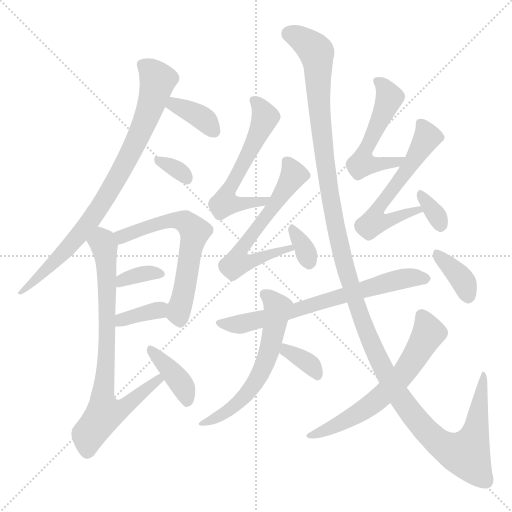
t = 0.00 s
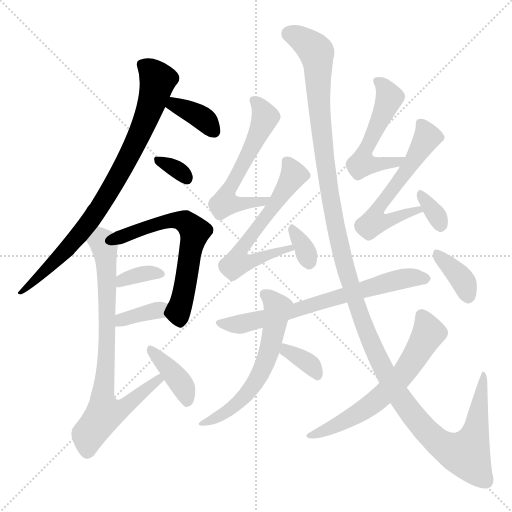
t = 2.76 s
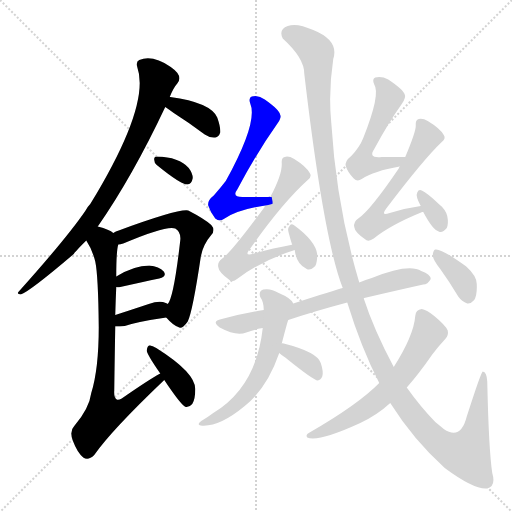
t = 5.52 s
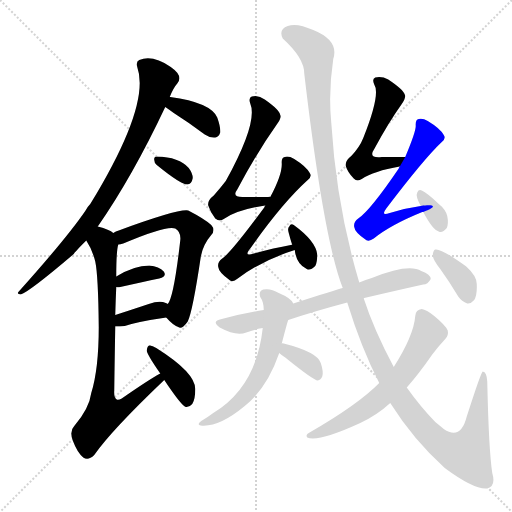
t = 8.29 s
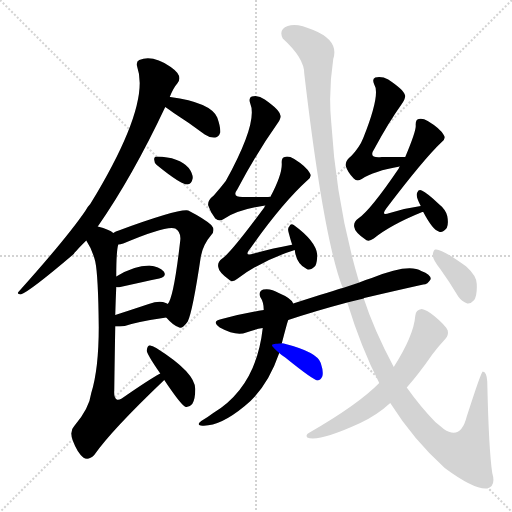
t = 11.05 s
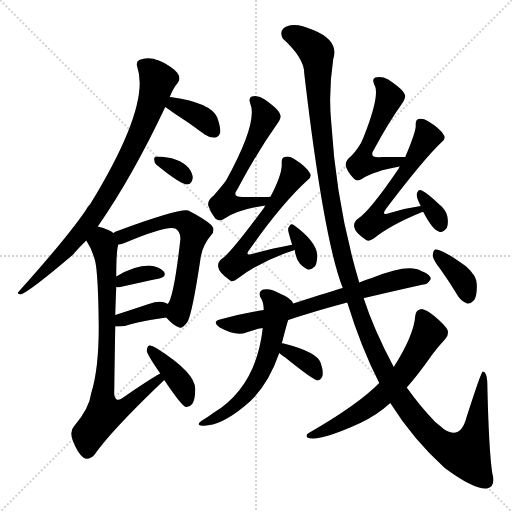
t = 13.81 s

The animated SVG that drew these frames (rendered in a browser with its animation timeline set to each time). Animation: 20 CSS @keyframes rules; one cycle of 13.81 s.

<svg version="1.1" viewBox="0 0 1024 1024" xmlns="http://www.w3.org/2000/svg">
  <g stroke="lightgray" stroke-dasharray="1,1" stroke-width="1" transform="scale(4, 4)">
    <line x1="0" y1="0" x2="256" y2="256"></line>
    <line x1="256" y1="0" x2="0" y2="256"></line>
    <line x1="128" y1="0" x2="128" y2="256"></line>
    <line x1="0" y1="128" x2="256" y2="128"></line>
  </g>
<g transform="scale(1, -1) translate(0, -900)">
   <style type="text/css">
    @keyframes keyframes0 {
      from {
       stroke: blue;
       stroke-dashoffset: 810;
       stroke-width: 128;
       }
       73% {
       animation-timing-function: step-end;
       stroke: blue;
       stroke-dashoffset: 0;
       stroke-width: 128;
       }
       to {
       stroke: black;
       stroke-width: 1024;
       }
       }
       #make-me-a-hanzi-animation-0 {
         animation: keyframes0 0.909180s both;
         animation-delay: 0.000000s;
         animation-timing-function: linear;
       }
    @keyframes keyframes1 {
      from {
       stroke: blue;
       stroke-dashoffset: 362;
       stroke-width: 128;
       }
       54% {
       animation-timing-function: step-end;
       stroke: blue;
       stroke-dashoffset: 0;
       stroke-width: 128;
       }
       to {
       stroke: black;
       stroke-width: 1024;
       }
       }
       #make-me-a-hanzi-animation-1 {
         animation: keyframes1 0.544596s both;
         animation-delay: 0.909180s;
         animation-timing-function: linear;
       }
    @keyframes keyframes2 {
      from {
       stroke: blue;
       stroke-dashoffset: 323;
       stroke-width: 128;
       }
       51% {
       animation-timing-function: step-end;
       stroke: blue;
       stroke-dashoffset: 0;
       stroke-width: 128;
       }
       to {
       stroke: black;
       stroke-width: 1024;
       }
       }
       #make-me-a-hanzi-animation-2 {
         animation: keyframes2 0.512858s both;
         animation-delay: 1.453776s;
         animation-timing-function: linear;
       }
    @keyframes keyframes3 {
      from {
       stroke: blue;
       stroke-dashoffset: 606;
       stroke-width: 128;
       }
       66% {
       animation-timing-function: step-end;
       stroke: blue;
       stroke-dashoffset: 0;
       stroke-width: 128;
       }
       to {
       stroke: black;
       stroke-width: 1024;
       }
       }
       #make-me-a-hanzi-animation-3 {
         animation: keyframes3 0.743164s both;
         animation-delay: 1.966634s;
         animation-timing-function: linear;
       }
    @keyframes keyframes4 {
      from {
       stroke: blue;
       stroke-dashoffset: 344;
       stroke-width: 128;
       }
       53% {
       animation-timing-function: step-end;
       stroke: blue;
       stroke-dashoffset: 0;
       stroke-width: 128;
       }
       to {
       stroke: black;
       stroke-width: 1024;
       }
       }
       #make-me-a-hanzi-animation-4 {
         animation: keyframes4 0.529948s both;
         animation-delay: 2.709798s;
         animation-timing-function: linear;
       }
    @keyframes keyframes5 {
      from {
       stroke: blue;
       stroke-dashoffset: 357;
       stroke-width: 128;
       }
       54% {
       animation-timing-function: step-end;
       stroke: blue;
       stroke-dashoffset: 0;
       stroke-width: 128;
       }
       to {
       stroke: black;
       stroke-width: 1024;
       }
       }
       #make-me-a-hanzi-animation-5 {
         animation: keyframes5 0.540527s both;
         animation-delay: 3.239746s;
         animation-timing-function: linear;
       }
    @keyframes keyframes6 {
      from {
       stroke: blue;
       stroke-dashoffset: 755;
       stroke-width: 128;
       }
       71% {
       animation-timing-function: step-end;
       stroke: blue;
       stroke-dashoffset: 0;
       stroke-width: 128;
       }
       to {
       stroke: black;
       stroke-width: 1024;
       }
       }
       #make-me-a-hanzi-animation-6 {
         animation: keyframes6 0.864421s both;
         animation-delay: 3.780273s;
         animation-timing-function: linear;
       }
    @keyframes keyframes7 {
      from {
       stroke: blue;
       stroke-dashoffset: 384;
       stroke-width: 128;
       }
       56% {
       animation-timing-function: step-end;
       stroke: blue;
       stroke-dashoffset: 0;
       stroke-width: 128;
       }
       to {
       stroke: black;
       stroke-width: 1024;
       }
       }
       #make-me-a-hanzi-animation-7 {
         animation: keyframes7 0.562500s both;
         animation-delay: 4.644694s;
         animation-timing-function: linear;
       }
    @keyframes keyframes8 {
      from {
       stroke: blue;
       stroke-dashoffset: 566;
       stroke-width: 128;
       }
       65% {
       animation-timing-function: step-end;
       stroke: blue;
       stroke-dashoffset: 0;
       stroke-width: 128;
       }
       to {
       stroke: black;
       stroke-width: 1024;
       }
       }
       #make-me-a-hanzi-animation-8 {
         animation: keyframes8 0.710612s both;
         animation-delay: 5.207194s;
         animation-timing-function: linear;
       }
    @keyframes keyframes9 {
      from {
       stroke: blue;
       stroke-dashoffset: 592;
       stroke-width: 128;
       }
       66% {
       animation-timing-function: step-end;
       stroke: blue;
       stroke-dashoffset: 0;
       stroke-width: 128;
       }
       to {
       stroke: black;
       stroke-width: 1024;
       }
       }
       #make-me-a-hanzi-animation-9 {
         animation: keyframes9 0.731771s both;
         animation-delay: 5.917806s;
         animation-timing-function: linear;
       }
    @keyframes keyframes10 {
      from {
       stroke: blue;
       stroke-dashoffset: 328;
       stroke-width: 128;
       }
       52% {
       animation-timing-function: step-end;
       stroke: blue;
       stroke-dashoffset: 0;
       stroke-width: 128;
       }
       to {
       stroke: black;
       stroke-width: 1024;
       }
       }
       #make-me-a-hanzi-animation-10 {
         animation: keyframes10 0.516927s both;
         animation-delay: 6.649577s;
         animation-timing-function: linear;
       }
    @keyframes keyframes11 {
      from {
       stroke: blue;
       stroke-dashoffset: 519;
       stroke-width: 128;
       }
       63% {
       animation-timing-function: step-end;
       stroke: blue;
       stroke-dashoffset: 0;
       stroke-width: 128;
       }
       to {
       stroke: black;
       stroke-width: 1024;
       }
       }
       #make-me-a-hanzi-animation-11 {
         animation: keyframes11 0.672363s both;
         animation-delay: 7.166504s;
         animation-timing-function: linear;
       }
    @keyframes keyframes12 {
      from {
       stroke: blue;
       stroke-dashoffset: 563;
       stroke-width: 128;
       }
       65% {
       animation-timing-function: step-end;
       stroke: blue;
       stroke-dashoffset: 0;
       stroke-width: 128;
       }
       to {
       stroke: black;
       stroke-width: 1024;
       }
       }
       #make-me-a-hanzi-animation-12 {
         animation: keyframes12 0.708171s both;
         animation-delay: 7.838867s;
         animation-timing-function: linear;
       }
    @keyframes keyframes13 {
      from {
       stroke: blue;
       stroke-dashoffset: 328;
       stroke-width: 128;
       }
       52% {
       animation-timing-function: step-end;
       stroke: blue;
       stroke-dashoffset: 0;
       stroke-width: 128;
       }
       to {
       stroke: black;
       stroke-width: 1024;
       }
       }
       #make-me-a-hanzi-animation-13 {
         animation: keyframes13 0.516927s both;
         animation-delay: 8.547038s;
         animation-timing-function: linear;
       }
    @keyframes keyframes14 {
      from {
       stroke: blue;
       stroke-dashoffset: 682;
       stroke-width: 128;
       }
       69% {
       animation-timing-function: step-end;
       stroke: blue;
       stroke-dashoffset: 0;
       stroke-width: 128;
       }
       to {
       stroke: black;
       stroke-width: 1024;
       }
       }
       #make-me-a-hanzi-animation-14 {
         animation: keyframes14 0.805013s both;
         animation-delay: 9.063965s;
         animation-timing-function: linear;
       }
    @keyframes keyframes15 {
      from {
       stroke: blue;
       stroke-dashoffset: 587;
       stroke-width: 128;
       }
       66% {
       animation-timing-function: step-end;
       stroke: blue;
       stroke-dashoffset: 0;
       stroke-width: 128;
       }
       to {
       stroke: black;
       stroke-width: 1024;
       }
       }
       #make-me-a-hanzi-animation-15 {
         animation: keyframes15 0.727702s both;
         animation-delay: 9.868978s;
         animation-timing-function: linear;
       }
    @keyframes keyframes16 {
      from {
       stroke: blue;
       stroke-dashoffset: 349;
       stroke-width: 128;
       }
       53% {
       animation-timing-function: step-end;
       stroke: blue;
       stroke-dashoffset: 0;
       stroke-width: 128;
       }
       to {
       stroke: black;
       stroke-width: 1024;
       }
       }
       #make-me-a-hanzi-animation-16 {
         animation: keyframes16 0.534017s both;
         animation-delay: 10.596680s;
         animation-timing-function: linear;
       }
    @keyframes keyframes17 {
      from {
       stroke: blue;
       stroke-dashoffset: 1387;
       stroke-width: 128;
       }
       82% {
       animation-timing-function: step-end;
       stroke: blue;
       stroke-dashoffset: 0;
       stroke-width: 128;
       }
       to {
       stroke: black;
       stroke-width: 1024;
       }
       }
       #make-me-a-hanzi-animation-17 {
         animation: keyframes17 1.378743s both;
         animation-delay: 11.130697s;
         animation-timing-function: linear;
       }
    @keyframes keyframes18 {
      from {
       stroke: blue;
       stroke-dashoffset: 617;
       stroke-width: 128;
       }
       67% {
       animation-timing-function: step-end;
       stroke: blue;
       stroke-dashoffset: 0;
       stroke-width: 128;
       }
       to {
       stroke: black;
       stroke-width: 1024;
       }
       }
       #make-me-a-hanzi-animation-18 {
         animation: keyframes18 0.752116s both;
         animation-delay: 12.509440s;
         animation-timing-function: linear;
       }
    @keyframes keyframes19 {
      from {
       stroke: blue;
       stroke-dashoffset: 364;
       stroke-width: 128;
       }
       54% {
       animation-timing-function: step-end;
       stroke: blue;
       stroke-dashoffset: 0;
       stroke-width: 128;
       }
       to {
       stroke: black;
       stroke-width: 1024;
       }
       }
       #make-me-a-hanzi-animation-19 {
         animation: keyframes19 0.546224s both;
         animation-delay: 13.261556s;
         animation-timing-function: linear;
       }
</style>
<path d="M 195.5 447.0 Q 264.5 546.0 330.5 686.0 L 339.5 706.0 Q 346.5 724.0 354.5 733.0 Q 367.5 748.0 341.5 766.0 Q 305.5 791.0 278.5 780.0 Q 271.5 777.0 274.5 766.0 Q 301.5 690.0 180.5 492.0 Q 174.5 486.0 170.5 478.0 Q 133.5 424.0 38.5 318.0 Q 31.5 312.0 41.5 311.0 Q 59.5 317.0 147.5 392.0 Q 148.5 395.0 172.5 419.0 L 195.5 447.0 Z" fill="lightgray"></path> 
<path d="M 330.5 686.0 Q 336.5 682.0 347.5 674.0 Q 377.5 655.0 409.5 631.0 Q 419.5 624.0 430.5 625.0 Q 437.5 626.0 440.5 635.0 Q 441.5 645.0 434.5 665.0 Q 421.5 695.0 340.5 706.0 L 339.5 706.0 C 309.5 709.0 305.5 703.0 330.5 686.0 Z" fill="lightgray"></path> 
<path d="M 313.5 570.0 Q 361.5 531.0 374.5 531.0 Q 383.5 532.0 385.5 544.0 Q 385.5 553.0 377.5 564.0 Q 358.5 586.0 313.5 587.0 Q 307.5 587.0 308.5 580.0 Q 308.5 574.0 313.5 570.0 Z" fill="lightgray"></path> 
<path d="M 332.5 265.0 Q 345.5 250.0 356.5 246.0 Q 363.5 240.0 375.5 257.0 Q 385.5 278.0 401.5 386.0 Q 405.5 410.0 422.5 430.0 Q 431.5 440.0 422.5 450.0 Q 409.5 462.0 376.5 479.0 Q 357.5 483.0 237.5 439.0 Q 231.5 438.0 226.5 434.0 C 199.5 422.0 207.5 404.0 236.5 411.0 Q 240.5 411.0 246.5 413.0 Q 333.5 450.0 350.5 443.0 Q 362.5 436.0 360.5 419.0 Q 347.5 305.0 335.5 292.0 C 325.5 272.0 325.5 272.0 332.5 265.0 Z" fill="lightgray"></path> 
<path d="M 232.5 326.0 Q 235.5 325.0 240.5 326.0 Q 285.5 336.0 318.5 343.0 Q 334.5 347.0 327.5 357.0 Q 318.5 367.0 298.5 369.0 Q 268.5 369.0 232.5 347.0 C 206.5 332.0 204.5 330.0 232.5 326.0 Z" fill="lightgray"></path> 
<path d="M 230.5 247.0 Q 239.5 247.0 249.5 248.0 Q 276.5 257.0 332.5 265.0 C 362.5 269.0 362.5 278.0 335.5 292.0 Q 334.5 293.0 331.5 294.0 Q 319.5 300.0 297.5 292.0 Q 258.5 279.0 230.5 270.0 C 201.5 261.0 200.5 247.0 230.5 247.0 Z" fill="lightgray"></path> 
<path d="M 320.5 153.0 Q 296.5 140.0 243.5 103.0 Q 236.5 99.0 233.5 101.0 Q 227.5 104.0 228.5 119.0 Q 229.5 192.0 230.5 247.0 L 230.5 270.0 Q 231.5 303.0 232.5 326.0 L 232.5 347.0 Q 232.5 398.0 236.5 411.0 C 238.5 427.0 238.5 427.0 226.5 434.0 Q 219.5 441.0 195.5 447.0 C 166.5 456.0 157.5 445.0 172.5 419.0 Q 184.5 401.0 190.5 377.0 Q 196.5 349.0 197.5 246.0 Q 197.5 162.0 182.5 114.0 Q 178.5 83.0 148.5 48.0 Q 138.5 38.0 145.5 19.0 Q 154.5 -5.0 166.5 -15.0 Q 176.5 -22.0 188.5 -10.0 Q 222.5 39.0 328.5 140.0 C 350.5 161.0 346.5 168.0 320.5 153.0 Z" fill="lightgray"></path> 
<path d="M 328.5 140.0 Q 362.5 89.0 371.5 86.0 Q 378.5 85.0 384.5 92.0 Q 390.5 101.0 390.5 122.0 Q 390.5 155.0 312.5 204.0 Q 303.5 210.0 298.5 209.0 Q 294.5 208.0 293.5 199.0 Q 293.5 192.0 320.5 153.0 L 328.5 140.0 Z" fill="lightgray"></path> 
<path d="M 540.5 506.0 Q 539.5 507.0 536.5 506.0 Q 509.5 506.0 487.5 506.0 Q 462.5 505.0 474.5 521.0 Q 514.5 596.0 553.5 651.0 Q 563.5 664.0 560.5 670.0 Q 559.5 680.0 529.5 701.0 Q 516.5 711.0 503.5 707.0 Q 496.5 704.0 500.5 693.0 Q 516.5 656.0 451.5 538.0 Q 441.5 525.0 427.5 509.0 Q 414.5 499.0 416.5 489.0 Q 420.5 476.0 430.5 463.0 Q 439.5 456.0 447.5 462.0 Q 474.5 481.0 530.5 489.0 C 560.5 494.0 570.5 506.0 540.5 506.0 Z" fill="lightgray"></path> 
<path d="M 584.5 410.0 Q 583.5 411.0 581.5 410.0 Q 548.5 404.0 507.5 393.0 Q 486.5 386.0 500.5 403.0 Q 564.5 494.0 615.5 540.0 Q 624.5 547.0 619.5 554.0 Q 612.5 567.0 588.5 582.0 Q 576.5 589.0 569.5 586.0 Q 562.5 585.0 563.5 573.0 Q 564.5 551.0 540.5 506.0 L 530.5 489.0 Q 529.5 488.0 528.5 485.0 Q 461.5 394.0 444.5 383.0 Q 434.5 376.0 436.5 366.0 Q 437.5 356.0 456.5 342.0 Q 463.5 333.0 475.5 343.0 Q 523.5 379.0 589.5 400.0 C 617.5 409.0 614.5 414.0 584.5 410.0 Z" fill="lightgray"></path> 
<path d="M 589.5 400.0 Q 592.5 372.0 613.5 362.0 Q 620.5 358.0 630.5 368.0 Q 634.5 375.0 634.5 391.0 Q 631.5 418.0 587.5 450.0 Q 581.5 454.0 578.5 447.0 Q 574.5 443.0 577.5 434.0 Q 580.5 422.0 584.5 410.0 L 589.5 400.0 Z" fill="lightgray"></path> 
<path d="M 810.5 586.0 Q 785.5 586.0 763.5 586.0 Q 735.5 583.0 748.5 602.0 Q 776.5 654.0 803.5 692.0 Q 812.5 705.0 809.5 711.0 Q 806.5 721.0 776.5 741.0 Q 763.5 748.0 750.5 745.0 Q 743.5 742.0 748.5 731.0 Q 761.5 712.0 726.5 624.0 Q 719.5 606.0 702.5 588.0 Q 689.5 578.0 691.5 568.0 Q 695.5 555.0 707.5 543.0 Q 714.5 536.0 723.5 542.0 Q 747.5 558.0 799.5 567.0 C 829.5 572.0 840.5 586.0 810.5 586.0 Z" fill="lightgray"></path> 
<path d="M 841.5 488.0 Q 811.5 484.0 779.5 474.0 Q 760.5 467.0 772.5 483.0 Q 847.5 582.0 883.5 616.0 Q 892.5 623.0 887.5 630.0 Q 880.5 643.0 855.5 658.0 Q 845.5 664.0 837.5 662.0 Q 830.5 661.0 831.5 648.0 Q 831.5 636.0 810.5 586.0 L 799.5 567.0 Q 798.5 566.0 797.5 563.0 Q 740.5 479.0 716.5 463.0 Q 706.5 456.0 708.5 446.0 Q 709.5 436.0 729.5 422.0 Q 736.5 415.0 747.5 423.0 Q 780.5 450.0 844.5 476.0 L 846.5 476.0 C 874.5 486.0 871.5 492.0 841.5 488.0 Z" fill="lightgray"></path> 
<path d="M 846.5 476.0 Q 865.5 440.0 877.5 437.0 Q 884.5 433.0 893.5 444.0 Q 897.5 453.0 894.5 468.0 Q 891.5 481.0 876.5 493.0 Q 854.5 514.0 843.5 519.0 Q 837.5 522.0 834.5 515.0 Q 830.5 508.0 841.5 488.0 L 846.5 476.0 Z" fill="lightgray"></path> 
<path d="M 727.5 303.0 Q 727.5 304.0 728.5 304.0 Q 792.5 319.0 846.5 331.0 Q 855.5 331.0 861.5 342.0 Q 861.5 351.0 842.5 358.0 Q 817.5 374.0 743.5 344.0 Q 731.5 341.0 718.5 335.0 L 685.5 324.0 Q 673.5 321.0 586.5 293.0 L 527.5 280.0 Q 484.5 273.0 443.5 262.0 Q 421.5 258.0 439.5 245.0 Q 472.5 227.0 492.5 235.0 Q 507.5 241.0 525.5 244.0 L 576.5 260.0 Q 630.5 278.0 694.5 295.0 L 727.5 303.0 Z" fill="lightgray"></path> 
<path d="M 586.5 293.0 Q 583.5 303.0 557.5 314.0 Q 541.5 324.0 526.5 321.0 Q 516.5 318.0 520.5 306.0 Q 527.5 296.0 527.5 280.0 L 525.5 244.0 Q 512.5 126.0 426.5 74.0 Q 414.5 65.0 402.5 58.0 Q 392.5 51.0 401.5 49.0 Q 437.5 45.0 489.5 88.0 Q 534.5 124.0 558.5 194.0 L 563.5 213.0 Q 575.5 259.0 576.5 260.0 C 585.5 289.0 586.5 293.0 586.5 293.0 Z" fill="lightgray"></path> 
<path d="M 558.5 194.0 Q 562.5 190.0 570.5 185.0 Q 627.5 139.0 635.5 139.0 Q 641.5 140.0 644.5 147.0 Q 647.5 156.0 641.5 174.0 Q 634.5 196.0 567.5 213.0 Q 564.5 214.0 563.5 213.0 C 538.5 212.0 538.5 212.0 558.5 194.0 Z" fill="lightgray"></path> 
<path d="M 780.5 94.0 Q 826.5 21.0 889.5 -36.0 Q 947.5 -79.0 973.5 -77.0 Q 992.5 -73.0 984.5 -46.0 Q 977.5 0.0 974.5 137.0 Q 973.5 156.0 965.5 157.0 Q 962.5 157.0 933.5 67.0 Q 921.5 19.0 887.5 42.0 Q 880.5 48.0 870.5 56.0 Q 840.5 87.0 813.5 125.0 L 787.5 166.0 Q 747.5 241.0 727.5 303.0 L 718.5 335.0 Q 672.5 489.0 662.5 655.0 Q 656.5 716.0 666.5 782.0 Q 678.5 819.0 626.5 840.0 Q 593.5 855.0 575.5 848.0 Q 556.5 841.0 565.5 823.0 Q 608.5 784.0 608.5 753.0 Q 647.5 420.0 685.5 324.0 L 694.5 295.0 Q 722.5 204.0 758.5 134.0 L 780.5 94.0 Z" fill="lightgray"></path> 
<path d="M 758.5 134.0 Q 716.5 91.0 617.5 34.0 Q 610.5 30.0 614.5 25.0 Q 635.5 15.0 720.5 54.0 Q 754.5 70.0 780.5 94.0 L 813.5 125.0 Q 837.5 152.0 864.5 191.0 Q 876.5 207.0 890.5 222.0 Q 897.5 229.0 895.5 239.0 Q 891.5 249.0 868.5 268.0 Q 852.5 281.0 843.5 282.0 Q 831.5 281.0 830.5 268.0 Q 827.5 229.0 787.5 166.0 L 758.5 134.0 Z" fill="lightgray"></path> 
<path d="M 880.5 362.0 Q 898.5 337.0 916.5 307.0 Q 923.5 297.0 934.5 293.0 Q 941.5 292.0 948.5 300.0 Q 954.5 310.0 953.5 332.0 Q 953.5 348.0 932.5 367.0 Q 881.5 404.0 870.5 401.0 Q 866.5 400.0 865.5 390.0 Q 865.5 381.0 880.5 362.0 Z" fill="lightgray"></path> 
      <clipPath id="make-me-a-hanzi-clip-0">
      <path d="M 195.5 447.0 Q 264.5 546.0 330.5 686.0 L 339.5 706.0 Q 346.5 724.0 354.5 733.0 Q 367.5 748.0 341.5 766.0 Q 305.5 791.0 278.5 780.0 Q 271.5 777.0 274.5 766.0 Q 301.5 690.0 180.5 492.0 Q 174.5 486.0 170.5 478.0 Q 133.5 424.0 38.5 318.0 Q 31.5 312.0 41.5 311.0 Q 59.5 317.0 147.5 392.0 Q 148.5 395.0 172.5 419.0 L 195.5 447.0 Z" fill="lightgray"></path>
      </clipPath>
      <path clip-path="url(#make-me-a-hanzi-clip-0)" d="M 287.5 770.0 L 309.5 750.0 L 315.5 740.0 L 313.5 728.0 L 284.5 643.0 L 243.5 559.0 L 199.5 485.0 L 129.5 395.0 L 42.5 316.0 " fill="none" id="make-me-a-hanzi-animation-0" stroke-dasharray="682 1364" stroke-linecap="round"></path>

      <clipPath id="make-me-a-hanzi-clip-1">
      <path d="M 330.5 686.0 Q 336.5 682.0 347.5 674.0 Q 377.5 655.0 409.5 631.0 Q 419.5 624.0 430.5 625.0 Q 437.5 626.0 440.5 635.0 Q 441.5 645.0 434.5 665.0 Q 421.5 695.0 340.5 706.0 L 339.5 706.0 C 309.5 709.0 305.5 703.0 330.5 686.0 Z" fill="lightgray"></path>
      </clipPath>
      <path clip-path="url(#make-me-a-hanzi-clip-1)" d="M 340.5 700.0 L 395.5 670.0 L 426.5 639.0 " fill="none" id="make-me-a-hanzi-animation-1" stroke-dasharray="234 468" stroke-linecap="round"></path>

      <clipPath id="make-me-a-hanzi-clip-2">
      <path d="M 313.5 570.0 Q 361.5 531.0 374.5 531.0 Q 383.5 532.0 385.5 544.0 Q 385.5 553.0 377.5 564.0 Q 358.5 586.0 313.5 587.0 Q 307.5 587.0 308.5 580.0 Q 308.5 574.0 313.5 570.0 Z" fill="lightgray"></path>
      </clipPath>
      <path clip-path="url(#make-me-a-hanzi-clip-2)" d="M 318.5 579.0 L 355.5 561.0 L 373.5 542.0 " fill="none" id="make-me-a-hanzi-animation-2" stroke-dasharray="195 390" stroke-linecap="round"></path>

      <clipPath id="make-me-a-hanzi-clip-3">
      <path d="M 332.5 265.0 Q 345.5 250.0 356.5 246.0 Q 363.5 240.0 375.5 257.0 Q 385.5 278.0 401.5 386.0 Q 405.5 410.0 422.5 430.0 Q 431.5 440.0 422.5 450.0 Q 409.5 462.0 376.5 479.0 Q 357.5 483.0 237.5 439.0 Q 231.5 438.0 226.5 434.0 C 199.5 422.0 207.5 404.0 236.5 411.0 Q 240.5 411.0 246.5 413.0 Q 333.5 450.0 350.5 443.0 Q 362.5 436.0 360.5 419.0 Q 347.5 305.0 335.5 292.0 C 325.5 272.0 325.5 272.0 332.5 265.0 Z" fill="lightgray"></path>
      </clipPath>
      <path clip-path="url(#make-me-a-hanzi-clip-3)" d="M 234.5 431.0 L 244.5 427.0 L 342.5 459.0 L 363.5 458.0 L 384.5 444.0 L 389.5 437.0 L 356.5 273.0 L 361.5 260.0 " fill="none" id="make-me-a-hanzi-animation-3" stroke-dasharray="478 956" stroke-linecap="round"></path>

      <clipPath id="make-me-a-hanzi-clip-4">
      <path d="M 232.5 326.0 Q 235.5 325.0 240.5 326.0 Q 285.5 336.0 318.5 343.0 Q 334.5 347.0 327.5 357.0 Q 318.5 367.0 298.5 369.0 Q 268.5 369.0 232.5 347.0 C 206.5 332.0 204.5 330.0 232.5 326.0 Z" fill="lightgray"></path>
      </clipPath>
      <path clip-path="url(#make-me-a-hanzi-clip-4)" d="M 236.5 331.0 L 271.5 349.0 L 320.5 352.0 " fill="none" id="make-me-a-hanzi-animation-4" stroke-dasharray="216 432" stroke-linecap="round"></path>

      <clipPath id="make-me-a-hanzi-clip-5">
      <path d="M 230.5 247.0 Q 239.5 247.0 249.5 248.0 Q 276.5 257.0 332.5 265.0 C 362.5 269.0 362.5 278.0 335.5 292.0 Q 334.5 293.0 331.5 294.0 Q 319.5 300.0 297.5 292.0 Q 258.5 279.0 230.5 270.0 C 201.5 261.0 200.5 247.0 230.5 247.0 Z" fill="lightgray"></path>
      </clipPath>
      <path clip-path="url(#make-me-a-hanzi-clip-5)" d="M 234.5 253.0 L 329.5 286.0 " fill="none" id="make-me-a-hanzi-animation-5" stroke-dasharray="229 458" stroke-linecap="round"></path>

      <clipPath id="make-me-a-hanzi-clip-6">
      <path d="M 320.5 153.0 Q 296.5 140.0 243.5 103.0 Q 236.5 99.0 233.5 101.0 Q 227.5 104.0 228.5 119.0 Q 229.5 192.0 230.5 247.0 L 230.5 270.0 Q 231.5 303.0 232.5 326.0 L 232.5 347.0 Q 232.5 398.0 236.5 411.0 C 238.5 427.0 238.5 427.0 226.5 434.0 Q 219.5 441.0 195.5 447.0 C 166.5 456.0 157.5 445.0 172.5 419.0 Q 184.5 401.0 190.5 377.0 Q 196.5 349.0 197.5 246.0 Q 197.5 162.0 182.5 114.0 Q 178.5 83.0 148.5 48.0 Q 138.5 38.0 145.5 19.0 Q 154.5 -5.0 166.5 -15.0 Q 176.5 -22.0 188.5 -10.0 Q 222.5 39.0 328.5 140.0 C 350.5 161.0 346.5 168.0 320.5 153.0 Z" fill="lightgray"></path>
      </clipPath>
      <path clip-path="url(#make-me-a-hanzi-clip-6)" d="M 184.5 417.0 L 205.5 416.0 L 212.5 374.0 L 214.5 228.0 L 204.5 103.0 L 208.5 73.0 L 252.5 87.0 L 319.5 144.0 " fill="none" id="make-me-a-hanzi-animation-6" stroke-dasharray="627 1254" stroke-linecap="round"></path>

      <clipPath id="make-me-a-hanzi-clip-7">
      <path d="M 328.5 140.0 Q 362.5 89.0 371.5 86.0 Q 378.5 85.0 384.5 92.0 Q 390.5 101.0 390.5 122.0 Q 390.5 155.0 312.5 204.0 Q 303.5 210.0 298.5 209.0 Q 294.5 208.0 293.5 199.0 Q 293.5 192.0 320.5 153.0 L 328.5 140.0 Z" fill="lightgray"></path>
      </clipPath>
      <path clip-path="url(#make-me-a-hanzi-clip-7)" d="M 303.5 200.0 L 362.5 132.0 L 374.5 96.0 " fill="none" id="make-me-a-hanzi-animation-7" stroke-dasharray="256 512" stroke-linecap="round"></path>

      <clipPath id="make-me-a-hanzi-clip-8">
      <path d="M 540.5 506.0 Q 539.5 507.0 536.5 506.0 Q 509.5 506.0 487.5 506.0 Q 462.5 505.0 474.5 521.0 Q 514.5 596.0 553.5 651.0 Q 563.5 664.0 560.5 670.0 Q 559.5 680.0 529.5 701.0 Q 516.5 711.0 503.5 707.0 Q 496.5 704.0 500.5 693.0 Q 516.5 656.0 451.5 538.0 Q 441.5 525.0 427.5 509.0 Q 414.5 499.0 416.5 489.0 Q 420.5 476.0 430.5 463.0 Q 439.5 456.0 447.5 462.0 Q 474.5 481.0 530.5 489.0 C 560.5 494.0 570.5 506.0 540.5 506.0 Z" fill="lightgray"></path>
      </clipPath>
      <path clip-path="url(#make-me-a-hanzi-clip-8)" d="M 510.5 698.0 L 530.5 666.0 L 449.5 499.0 L 452.5 493.0 L 469.5 491.0 L 520.5 495.0 L 529.5 502.0 " fill="none" id="make-me-a-hanzi-animation-8" stroke-dasharray="438 876" stroke-linecap="round"></path>

      <clipPath id="make-me-a-hanzi-clip-9">
      <path d="M 584.5 410.0 Q 583.5 411.0 581.5 410.0 Q 548.5 404.0 507.5 393.0 Q 486.5 386.0 500.5 403.0 Q 564.5 494.0 615.5 540.0 Q 624.5 547.0 619.5 554.0 Q 612.5 567.0 588.5 582.0 Q 576.5 589.0 569.5 586.0 Q 562.5 585.0 563.5 573.0 Q 564.5 551.0 540.5 506.0 L 530.5 489.0 Q 529.5 488.0 528.5 485.0 Q 461.5 394.0 444.5 383.0 Q 434.5 376.0 436.5 366.0 Q 437.5 356.0 456.5 342.0 Q 463.5 333.0 475.5 343.0 Q 523.5 379.0 589.5 400.0 C 617.5 409.0 614.5 414.0 584.5 410.0 Z" fill="lightgray"></path>
      </clipPath>
      <path clip-path="url(#make-me-a-hanzi-clip-9)" d="M 574.5 576.0 L 584.5 561.0 L 585.5 545.0 L 484.5 405.0 L 482.5 381.0 L 499.5 377.0 L 583.5 403.0 " fill="none" id="make-me-a-hanzi-animation-9" stroke-dasharray="464 928" stroke-linecap="round"></path>

      <clipPath id="make-me-a-hanzi-clip-10">
      <path d="M 589.5 400.0 Q 592.5 372.0 613.5 362.0 Q 620.5 358.0 630.5 368.0 Q 634.5 375.0 634.5 391.0 Q 631.5 418.0 587.5 450.0 Q 581.5 454.0 578.5 447.0 Q 574.5 443.0 577.5 434.0 Q 580.5 422.0 584.5 410.0 L 589.5 400.0 Z" fill="lightgray"></path>
      </clipPath>
      <path clip-path="url(#make-me-a-hanzi-clip-10)" d="M 585.5 440.0 L 618.5 376.0 " fill="none" id="make-me-a-hanzi-animation-10" stroke-dasharray="200 400" stroke-linecap="round"></path>

      <clipPath id="make-me-a-hanzi-clip-11">
      <path d="M 810.5 586.0 Q 785.5 586.0 763.5 586.0 Q 735.5 583.0 748.5 602.0 Q 776.5 654.0 803.5 692.0 Q 812.5 705.0 809.5 711.0 Q 806.5 721.0 776.5 741.0 Q 763.5 748.0 750.5 745.0 Q 743.5 742.0 748.5 731.0 Q 761.5 712.0 726.5 624.0 Q 719.5 606.0 702.5 588.0 Q 689.5 578.0 691.5 568.0 Q 695.5 555.0 707.5 543.0 Q 714.5 536.0 723.5 542.0 Q 747.5 558.0 799.5 567.0 C 829.5 572.0 840.5 586.0 810.5 586.0 Z" fill="lightgray"></path>
      </clipPath>
      <path clip-path="url(#make-me-a-hanzi-clip-11)" d="M 757.5 737.0 L 773.5 719.0 L 778.5 701.0 L 724.5 580.0 L 727.5 572.0 L 742.5 570.0 L 789.5 574.0 L 802.5 584.0 " fill="none" id="make-me-a-hanzi-animation-11" stroke-dasharray="391 782" stroke-linecap="round"></path>

      <clipPath id="make-me-a-hanzi-clip-12">
      <path d="M 841.5 488.0 Q 811.5 484.0 779.5 474.0 Q 760.5 467.0 772.5 483.0 Q 847.5 582.0 883.5 616.0 Q 892.5 623.0 887.5 630.0 Q 880.5 643.0 855.5 658.0 Q 845.5 664.0 837.5 662.0 Q 830.5 661.0 831.5 648.0 Q 831.5 636.0 810.5 586.0 L 799.5 567.0 Q 798.5 566.0 797.5 563.0 Q 740.5 479.0 716.5 463.0 Q 706.5 456.0 708.5 446.0 Q 709.5 436.0 729.5 422.0 Q 736.5 415.0 747.5 423.0 Q 780.5 450.0 844.5 476.0 L 846.5 476.0 C 874.5 486.0 871.5 492.0 841.5 488.0 Z" fill="lightgray"></path>
      </clipPath>
      <path clip-path="url(#make-me-a-hanzi-clip-12)" d="M 841.5 652.0 L 853.5 624.0 L 825.5 576.0 L 758.5 488.0 L 755.5 462.0 L 782.5 460.0 L 835.5 480.0 " fill="none" id="make-me-a-hanzi-animation-12" stroke-dasharray="435 870" stroke-linecap="round"></path>

      <clipPath id="make-me-a-hanzi-clip-13">
      <path d="M 846.5 476.0 Q 865.5 440.0 877.5 437.0 Q 884.5 433.0 893.5 444.0 Q 897.5 453.0 894.5 468.0 Q 891.5 481.0 876.5 493.0 Q 854.5 514.0 843.5 519.0 Q 837.5 522.0 834.5 515.0 Q 830.5 508.0 841.5 488.0 L 846.5 476.0 Z" fill="lightgray"></path>
      </clipPath>
      <path clip-path="url(#make-me-a-hanzi-clip-13)" d="M 842.5 510.0 L 881.5 449.0 " fill="none" id="make-me-a-hanzi-animation-13" stroke-dasharray="200 400" stroke-linecap="round"></path>

      <clipPath id="make-me-a-hanzi-clip-14">
      <path d="M 727.5 303.0 Q 727.5 304.0 728.5 304.0 Q 792.5 319.0 846.5 331.0 Q 855.5 331.0 861.5 342.0 Q 861.5 351.0 842.5 358.0 Q 817.5 374.0 743.5 344.0 Q 731.5 341.0 718.5 335.0 L 685.5 324.0 Q 673.5 321.0 586.5 293.0 L 527.5 280.0 Q 484.5 273.0 443.5 262.0 Q 421.5 258.0 439.5 245.0 Q 472.5 227.0 492.5 235.0 Q 507.5 241.0 525.5 244.0 L 576.5 260.0 Q 630.5 278.0 694.5 295.0 L 727.5 303.0 Z" fill="lightgray"></path>
      </clipPath>
      <path clip-path="url(#make-me-a-hanzi-clip-14)" d="M 440.5 254.0 L 482.5 252.0 L 593.5 279.0 L 601.5 286.0 L 759.5 332.0 L 818.5 345.0 L 852.5 343.0 " fill="none" id="make-me-a-hanzi-animation-14" stroke-dasharray="554 1108" stroke-linecap="round"></path>

      <clipPath id="make-me-a-hanzi-clip-15">
      <path d="M 586.5 293.0 Q 583.5 303.0 557.5 314.0 Q 541.5 324.0 526.5 321.0 Q 516.5 318.0 520.5 306.0 Q 527.5 296.0 527.5 280.0 L 525.5 244.0 Q 512.5 126.0 426.5 74.0 Q 414.5 65.0 402.5 58.0 Q 392.5 51.0 401.5 49.0 Q 437.5 45.0 489.5 88.0 Q 534.5 124.0 558.5 194.0 L 563.5 213.0 Q 575.5 259.0 576.5 260.0 C 585.5 289.0 586.5 293.0 586.5 293.0 Z" fill="lightgray"></path>
      </clipPath>
      <path clip-path="url(#make-me-a-hanzi-clip-15)" d="M 528.5 311.0 L 543.5 302.0 L 555.5 284.0 L 537.5 192.0 L 524.5 162.0 L 503.5 124.0 L 474.5 92.0 L 449.5 73.0 L 406.5 53.0 " fill="none" id="make-me-a-hanzi-animation-15" stroke-dasharray="459 918" stroke-linecap="round"></path>

      <clipPath id="make-me-a-hanzi-clip-16">
      <path d="M 558.5 194.0 Q 562.5 190.0 570.5 185.0 Q 627.5 139.0 635.5 139.0 Q 641.5 140.0 644.5 147.0 Q 647.5 156.0 641.5 174.0 Q 634.5 196.0 567.5 213.0 Q 564.5 214.0 563.5 213.0 C 538.5 212.0 538.5 212.0 558.5 194.0 Z" fill="lightgray"></path>
      </clipPath>
      <path clip-path="url(#make-me-a-hanzi-clip-16)" d="M 565.5 207.0 L 620.5 171.0 L 635.5 148.0 " fill="none" id="make-me-a-hanzi-animation-16" stroke-dasharray="221 442" stroke-linecap="round"></path>

      <clipPath id="make-me-a-hanzi-clip-17">
      <path d="M 780.5 94.0 Q 826.5 21.0 889.5 -36.0 Q 947.5 -79.0 973.5 -77.0 Q 992.5 -73.0 984.5 -46.0 Q 977.5 0.0 974.5 137.0 Q 973.5 156.0 965.5 157.0 Q 962.5 157.0 933.5 67.0 Q 921.5 19.0 887.5 42.0 Q 880.5 48.0 870.5 56.0 Q 840.5 87.0 813.5 125.0 L 787.5 166.0 Q 747.5 241.0 727.5 303.0 L 718.5 335.0 Q 672.5 489.0 662.5 655.0 Q 656.5 716.0 666.5 782.0 Q 678.5 819.0 626.5 840.0 Q 593.5 855.0 575.5 848.0 Q 556.5 841.0 565.5 823.0 Q 608.5 784.0 608.5 753.0 Q 647.5 420.0 685.5 324.0 L 694.5 295.0 Q 722.5 204.0 758.5 134.0 L 780.5 94.0 Z" fill="lightgray"></path>
      </clipPath>
      <path clip-path="url(#make-me-a-hanzi-clip-17)" d="M 578.5 832.0 L 598.5 825.0 L 633.5 795.0 L 642.5 634.0 L 676.5 420.0 L 734.5 230.0 L 787.5 124.0 L 830.5 63.0 L 870.5 20.0 L 895.5 3.0 L 932.5 -8.0 L 949.5 29.0 L 967.5 153.0 " fill="none" id="make-me-a-hanzi-animation-17" stroke-dasharray="1259 2518" stroke-linecap="round"></path>

      <clipPath id="make-me-a-hanzi-clip-18">
      <path d="M 758.5 134.0 Q 716.5 91.0 617.5 34.0 Q 610.5 30.0 614.5 25.0 Q 635.5 15.0 720.5 54.0 Q 754.5 70.0 780.5 94.0 L 813.5 125.0 Q 837.5 152.0 864.5 191.0 Q 876.5 207.0 890.5 222.0 Q 897.5 229.0 895.5 239.0 Q 891.5 249.0 868.5 268.0 Q 852.5 281.0 843.5 282.0 Q 831.5 281.0 830.5 268.0 Q 827.5 229.0 787.5 166.0 L 758.5 134.0 Z" fill="lightgray"></path>
      </clipPath>
      <path clip-path="url(#make-me-a-hanzi-clip-18)" d="M 843.5 269.0 L 857.5 234.0 L 808.5 154.0 L 750.5 97.0 L 718.5 74.0 L 619.5 28.0 " fill="none" id="make-me-a-hanzi-animation-18" stroke-dasharray="489 978" stroke-linecap="round"></path>

      <clipPath id="make-me-a-hanzi-clip-19">
      <path d="M 880.5 362.0 Q 898.5 337.0 916.5 307.0 Q 923.5 297.0 934.5 293.0 Q 941.5 292.0 948.5 300.0 Q 954.5 310.0 953.5 332.0 Q 953.5 348.0 932.5 367.0 Q 881.5 404.0 870.5 401.0 Q 866.5 400.0 865.5 390.0 Q 865.5 381.0 880.5 362.0 Z" fill="lightgray"></path>
      </clipPath>
      <path clip-path="url(#make-me-a-hanzi-clip-19)" d="M 872.5 393.0 L 921.5 345.0 L 935.5 308.0 " fill="none" id="make-me-a-hanzi-animation-19" stroke-dasharray="236 472" stroke-linecap="round"></path>

</g>
</svg>
